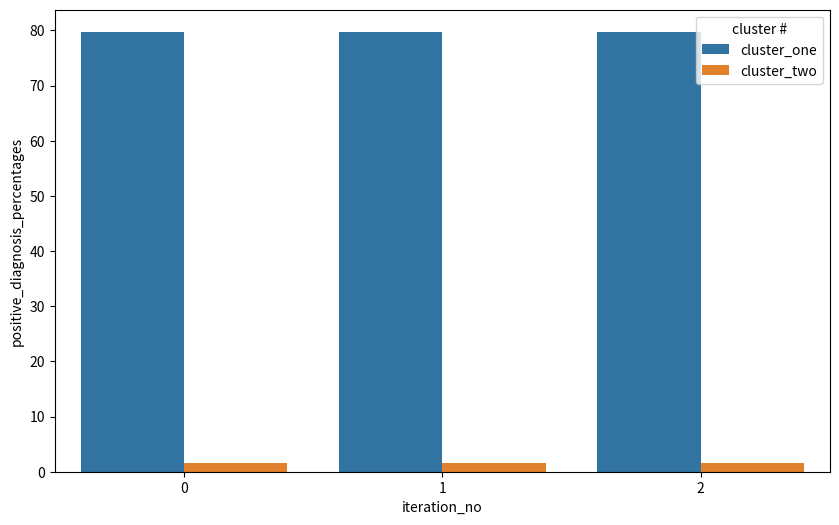

This figure's Python source:
import matplotlib.pyplot as plt
import seaborn as sns
import pandas as pd

euclidean_stats = [(79.41834451901566, 1.639344262295082),
         (79.7752808988764, 1.6129032258064515),
         (79.41834451901566, 1.639344262295082)]

manhattan_stats = [(79.7752808988764, 1.6129032258064515),
                   (79.7752808988764, 1.6129032258064515),
                   (79.7752808988764, 1.6129032258064515)]

stat = []
type = []
iteration_no = []
for i in range(6):
    if i < 3:
        stat.append(manhattan_stats[i][0])
        type.append("cluster_one")
        iteration_no.append(i)
    else:
        stat.append(manhattan_stats[i-3][1])
        type.append("cluster_two")
        iteration_no.append(i-3)

stat_dic = {"iteration_no": iteration_no, "positive_diagnosis_percentages": stat, "cluster #": type}

df = pd.DataFrame(stat_dic)
print(str(df.head(6)))
fig, axes = plt.subplots(1, 1, figsize=(10, 6))
sns.barplot(x="iteration_no", y="positive_diagnosis_percentages", hue="cluster #", data=df, ax=axes)
plt.show()

print("Done")
